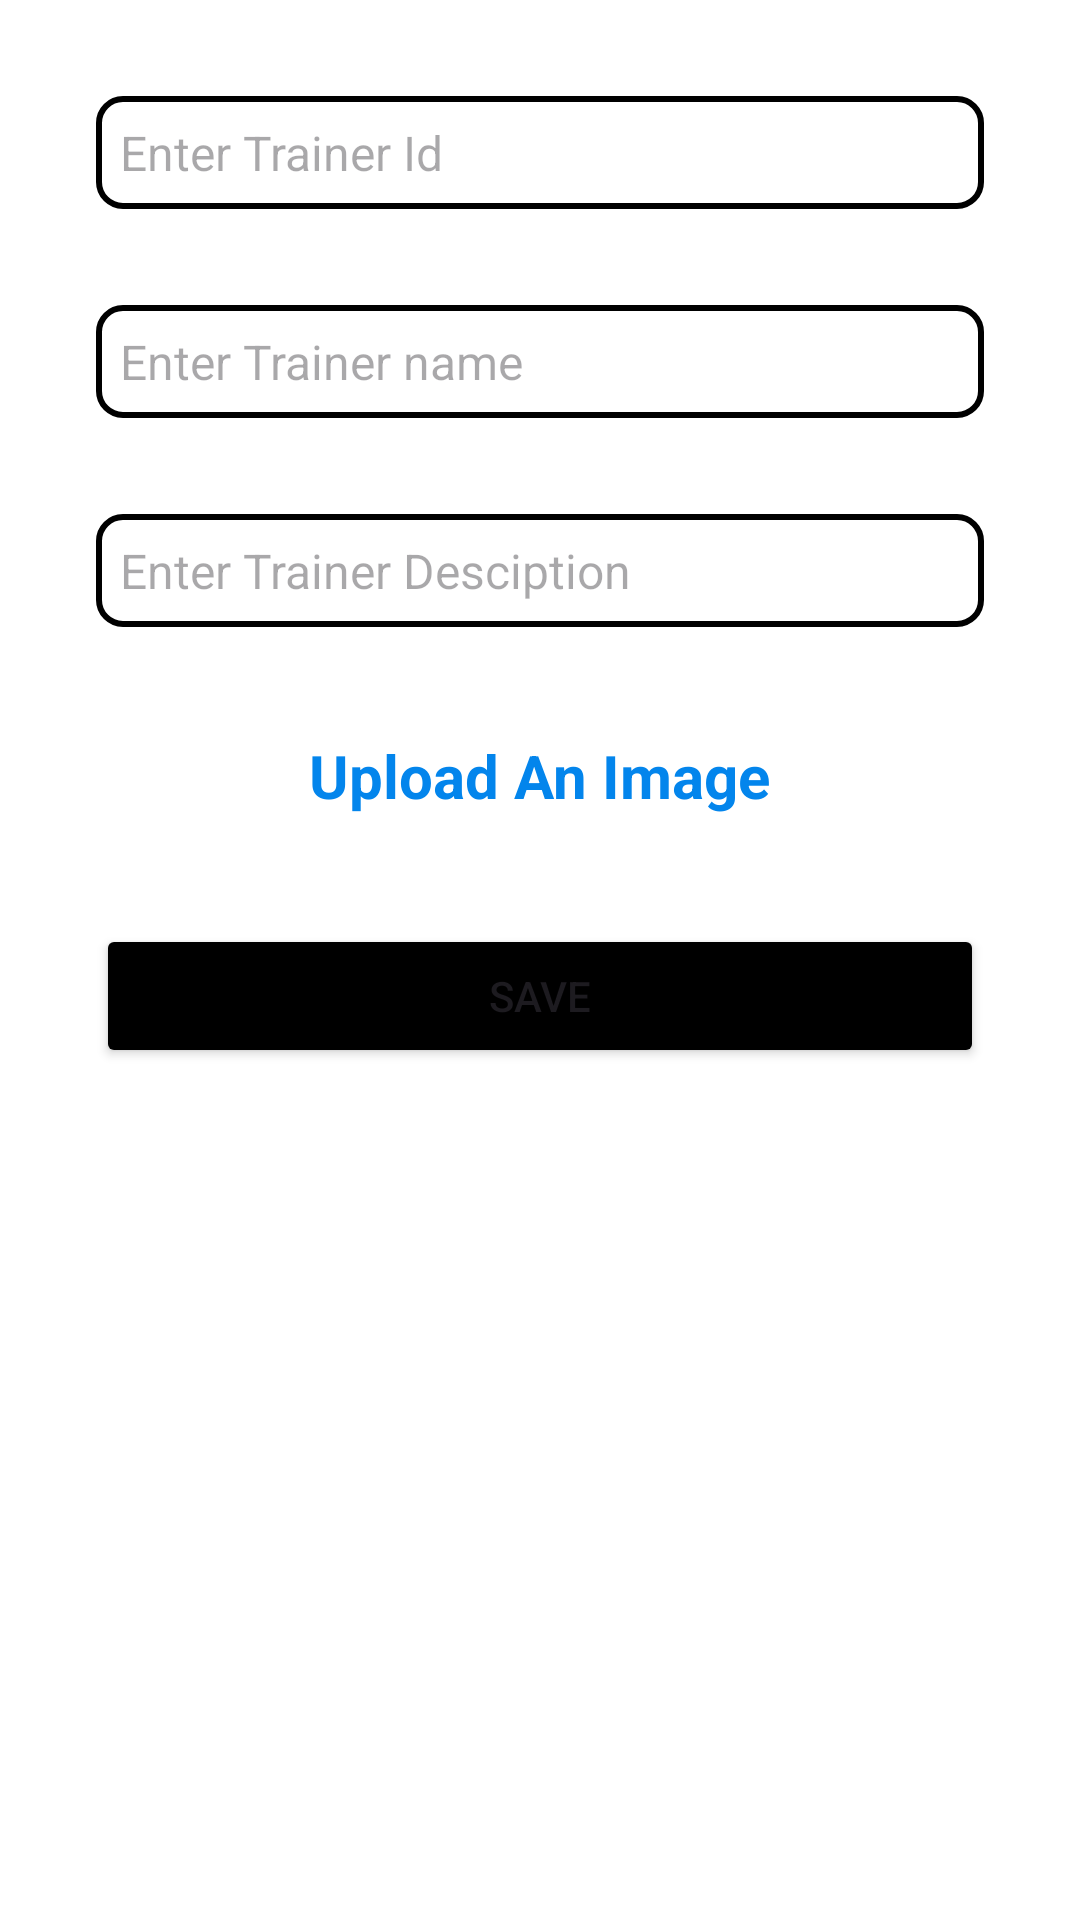

The Android layout XML behind this screen, and the referenced resources:
<!-- AndroidManifest.xml: application theme Theme.ElevateAdmin -->
<!-- res/layout/activity_add_trainer.xml -->
<?xml version="1.0" encoding="utf-8"?>
<ScrollView xmlns:android="http://schemas.android.com/apk/res/android"
    android:layout_width="match_parent"
    android:layout_height="match_parent"
    xmlns:tools="http://schemas.android.com/tools"
    android:orientation="vertical"
    android:padding="16dp"
    android:background="@android:color/white">

    <LinearLayout
        android:layout_width="match_parent"
        android:layout_height="match_parent"
        android:orientation="vertical">

        <EditText
            android:id="@+id/trainerId"
            android:layout_width="match_parent"
            android:layout_height="wrap_content"
            android:background="@drawable/edittext_background"
            android:hint="Enter Trainer Id"
            android:inputType="textEmailAddress"
            android:padding="8dp"
            android:layout_margin="16dp"
            android:textColor="@android:color/black"
            android:textSize="16sp" />

        <EditText
            android:id="@+id/trainerName"
            android:layout_width="match_parent"
            android:layout_height="wrap_content"
            android:background="@drawable/edittext_background"
            android:hint="Enter Trainer name"
            android:inputType="textEmailAddress"
            android:padding="8dp"
            android:layout_margin="16dp"
            android:textColor="@android:color/black"
            android:textSize="16sp" />

        <EditText
            android:id="@+id/trainerDescription"
            android:layout_width="match_parent"
            android:layout_height="wrap_content"
            android:background="@drawable/edittext_background"
            android:hint="Enter Trainer Desciption"
            android:inputType="textEmailAddress"
            android:padding="8dp"
            android:layout_margin="16dp"
            android:textColor="@android:color/black"
            android:textSize="16sp" />


        <TextView
            android:id="@+id/uploadImageOfTheTrainer"
            android:layout_width="wrap_content"
            android:layout_height="wrap_content"
            android:text="Upload An Image"
            android:layout_margin="20dp"
            android:layout_gravity="center"
            android:textSize="20sp"
            android:textColor="#0385EC"
            android:textStyle="bold"/>


        <ImageView
            android:id="@+id/uploadedImageViewOfTheTrainer"
            android:layout_width="match_parent"
            android:layout_height="300dp"
            android:layout_marginTop="16dp"
            android:visibility="gone"
            android:contentDescription="Uploaded Image" />

        <Button
            android:id="@+id/saveButtonForTrainer"
            android:layout_width="match_parent"
            android:layout_height="wrap_content"
            android:text="SAVE"
            android:layout_margin="16dp"
            android:backgroundTint="@color/black"/>


    </LinearLayout>

</ScrollView>
<!-- resources referenced by this layout -->
<resources>
  <!-- drawable edittext_background (drawable) -->
  <?xml version="1.0" encoding="utf-8"?>
  <shape xmlns:android="http://schemas.android.com/apk/res/android">
      <solid android:color="@android:color/transparent"/>
      <stroke
          android:width="2dp"
          android:color="@android:color/black"/>
      <corners android:radius="8dp"/> 
  </shape>
  <style name="Theme.ElevateAdmin" parent="Base.Theme.ElevateAdmin" />
  <style name="Base.Theme.ElevateAdmin" parent="Theme.Material3.DayNight.NoActionBar">
          
          
      </style>
  <!-- not gathered from this repository: default colours our renderer supplied (Android Studio template values) -->
  <color name="black">#FF000000</color>
</resources>
